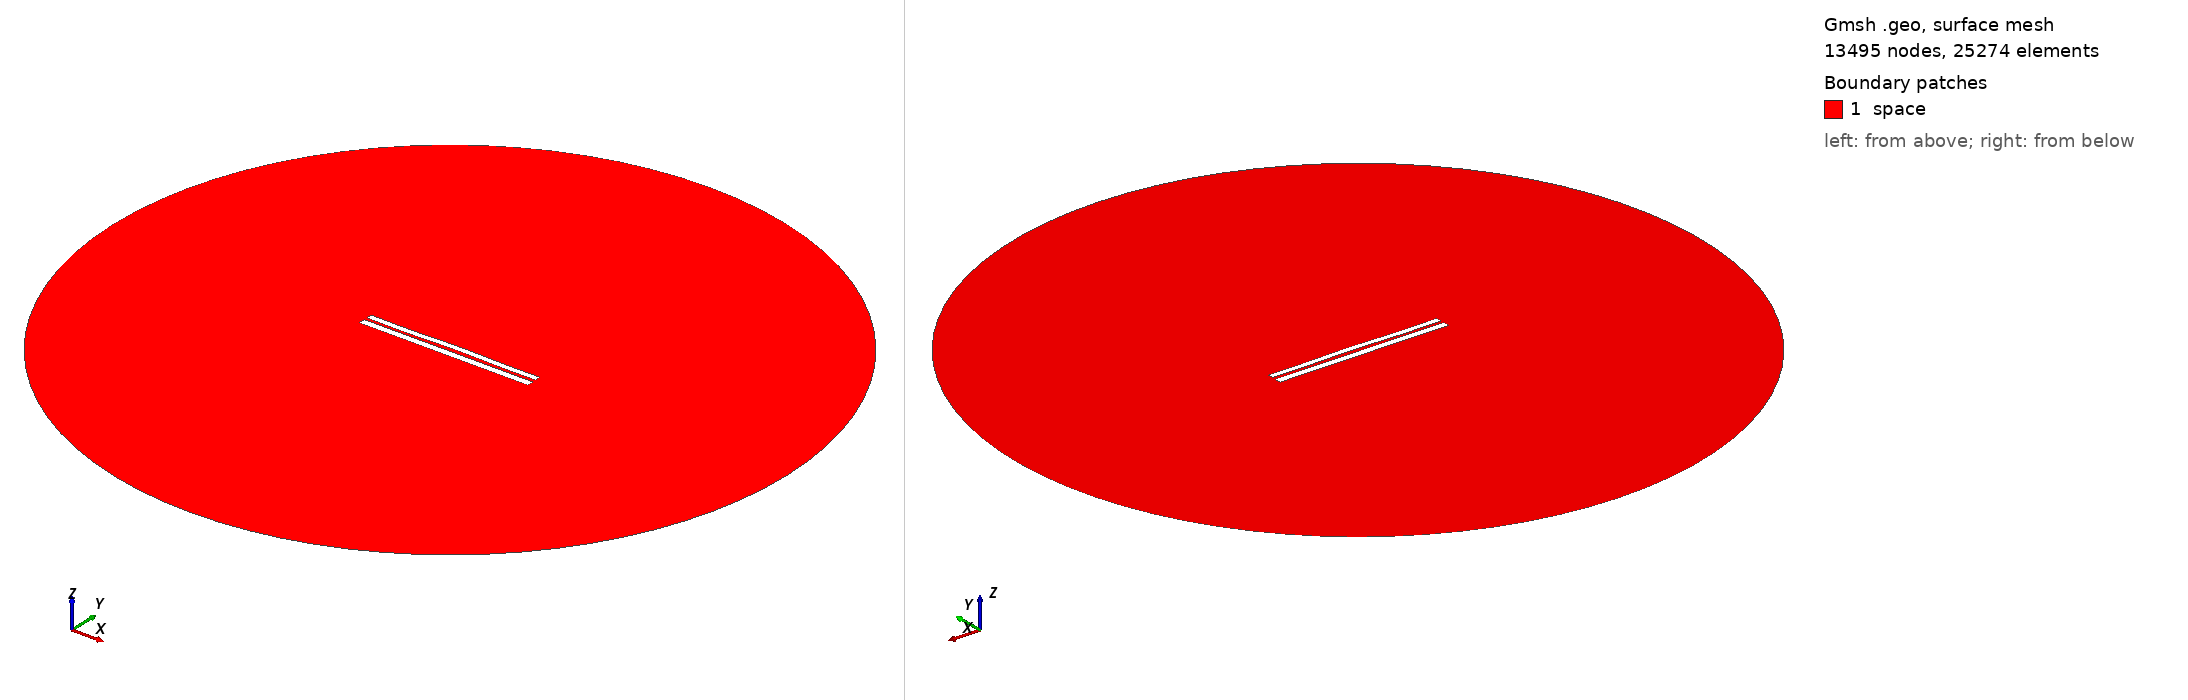

Gmsh geometry script, surface-meshed: 13495 nodes, 25274 surface elements. Boundary patches (legend numbers): 1 space. Left view from above one corner, right view from below the opposite corner. Legend entries are the model's physical surfaces. The drawing asked Gmsh for element sizes between 1% and 20% of the model's largest extent; the script's own settings can give other sizes.

=== 6856.geo (drawn) ===
//---------------------------------------
// Geometry kernel
//---------------------------------------

SetFactory("OpenCASCADE");



//---------------------------------------
// Parameters of the geometry
//---------------------------------------

// Overetch of the upper plate
overetch = 0.25;

// Distance between the plates
distance = 1.5;

// Discretization over the x axis (for the deformation)
nx = 50; 

// Length of the plate
L = 100 - overetch; 

// Number of modes
n = 4; 

// 1st mode coefficient
coeff(1) = 0.15;
beta(1) = 0.596864 * 3.1415926535 / L;

// 2nd mode coefficient
coeff(2) = 0.15;
beta(2) = 1.49418 * 3.1415926535 / L;

// 3rd mode coefficient
coeff(3) = -0.075;
beta(3) = 2.50025 * 3.1415926535 / L;

// 4th mode coefficient
coeff(4) = -0.15;
beta(4) = 3.49999 * 3.1415926535 / L;



//---------------------------------------
// Upper plate (deformed rectangle)
//---------------------------------------

// Coordiantes of the upper plate
xmin = -50;
xmax = 50 - overetch;

// Height of the upper plate
yheight = 4 - 2 * overetch;

// Indexes of the points
UpperID[] = {};
LowerID[] = {};
LeftID[] = {};
RightID[] = {};

// Point index
p = 1;

// Horizontal edges
For i In {1:nx}
    x = xmin + (i-1)*(xmax - xmin)/(nx-1);

    y_bottom = distance / 2 + overetch;
    For j In {1:n}
        C = (Cosh(beta(j)*L) + Cos(beta(j)*L)) / (Sinh(beta(j)*L) + Sin(beta(j)*L));
        y_bottom  = y_bottom + coeff(j) * (Cosh(beta(j)*(x+50)) - Cos(beta(j)*(x+50)) - C * (Sinh(beta(j)*(x+50)) - Sin(beta(j)*(x+50))));
    EndFor

    y_top = y_bottom + yheight;

    Point(p) = {x, y_top, 0, 1.0};
    UpperID[i] = p;
    p = p + 1;

    Point(p) = {x, y_bottom, 0, 1.0};
    LowerID[i] = p;
    p = p + 1;
EndFor

// Create point lists
UpperPts[] = {}; LowerPts[] = {};
For i In {1:nx}
  UpperPts[] += {UpperID[i]};
  LowerPts[] += {LowerID[i]};
EndFor

// Build splines
Spline(1) = {UpperPts[]};
Spline(2) = {LowerPts[]};
Line(3) = {LowerPts[nx-1], UpperPts[nx-1]};
Line(4) = {LowerPts[0], UpperPts[0]};

// Build the plane surface
Curve Loop(1) = {2, 3, -1, -4};
Plane Surface(1) = {1};



//---------------------------------------
// Lower plate (rectangle)
//---------------------------------------

// Vertices
Point(1001) = {-50, -1, 0, 1.0};
Point(1002) = { 50, -1, 0, 1.0};
Point(1003) = { 50,  -5, 0, 1.0};
Point(1004) = {-50,  -5, 0, 1.0};

// Edges
Line(5) = {1001, 1002};
Line(6) = {1002, 1003};
Line(7) = {1003, 1004};
Line(8) = {1004, 1001};

// Plane surface
Line Loop(2) = {5, 6, 7, 8};
Plane Surface(2) = {2}; 



//---------------------------------------
// Outer (fictious) boundary
//---------------------------------------

// Points
Point(1005) = {0, 0, 0};       // Center
Point(1006) = {200, 0, 0};     // Start point
Point(1007) = {0, 200, 0};     // 90 degrees
Point(1008) = {-200, 0, 0};    // 180 degrees
Point(1009) = {0, -200, 0};    // 270 degrees

// Circle arcs (each needs start, center, end)
Circle(9) = {1006, 1005, 1007};
Circle(10) = {1007, 1005, 1008};
Circle(11) = {1008, 1005, 1009};
Circle(12) = {1009, 1005, 1006};

// Plane surface for the entire domain
Curve Loop(3) = {9, 10, 11, 12};
Surface(3) = {3};

// Subtract the plates from the whole domain to obtain the actual domain where we want to solve the equations
BooleanDifference{ Surface{3}; Delete; }{ Surface{1}; Surface{2}; Delete; }




//---------------------------------------
// Transfinite Lines/Curves
//---------------------------------------

// Set the number of points on the boundaries
r = 7;

// Plates
Transfinite Curve {1, 2} = 50*r Using Progression 1;
Transfinite Curve {3, 4} = 2*r Using Progression 1;
Transfinite Line {5, 7} = 50*r Using Progression 1;
Transfinite Line {6, 8} = 2*r Using Progression 1;

// Outer boundary
Transfinite Line {9, 10, 11, 12} = 20 Using Progression 1;



//---------------------------------------
// Physical groups
//---------------------------------------                

// Physical curves (boundaries)
Physical Line("force_segment", 10) = {2};
Physical Line("upper_plate", 11) = {1, 3, 4};
Physical Line("lower_plate", 12) = {5, 6, 7, 8};
Physical Line("boundary", 20) = {9, 10, 11, 12};

// Physical Surfaces
Physical Surface("space", 30) = {3};



//---------------------------------------
// 6. Generate the Mesh
//---------------------------------------

// 2D mesh generation
Mesh 2;
